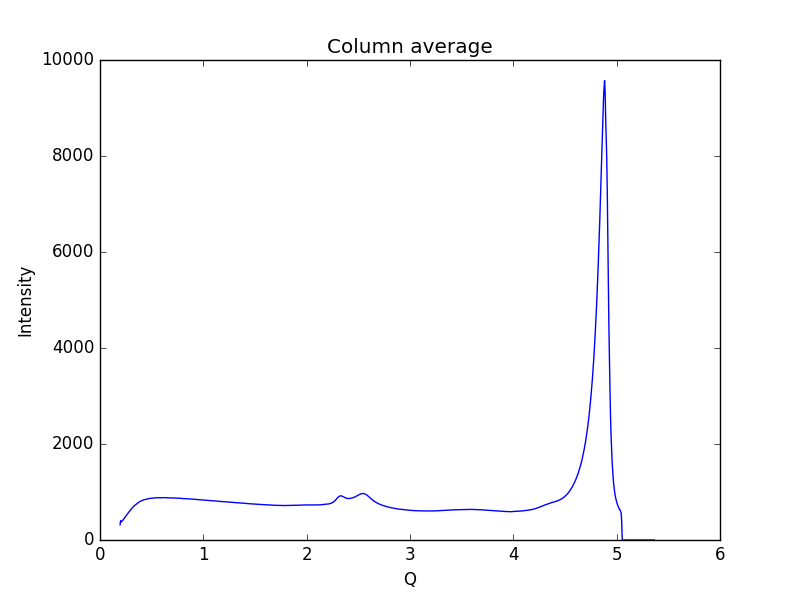

Data behind this chart, as committed beside it:
0.19448614755544588, 317.128
0.1997, 403.3
0.2048, 375.8
0.21, 385.6
0.2152, 395.8
0.2204, 411.5
0.2255, 429.4
0.2307, 442.5
0.2359, 454.6
0.2411, 472.2
0.2462, 487.9
0.2514, 502.3
0.2566, 516.9
0.2618, 531.1
0.2669, 546.1
0.2721, 562.1
0.2773, 578.1
0.2825, 592.1
0.2876, 606.8
0.2928, 618.6
0.298, 631.3
0.3032, 646.5
0.3083, 659.7
0.3135, 671.4
0.3187, 683.6
0.3239, 694.4
0.329, 705.5
0.3342, 716.9
0.3394, 726.3
0.3446, 735.8
0.3497, 745
0.3549, 753.2
0.3601, 761.7
0.3653, 770.5
0.3704, 778.4
0.3756, 786.1
0.3808, 793
0.386, 799.5
0.3911, 805.3
0.3963, 810.7
0.4015, 816.7
0.4067, 823.4
0.4118, 826.9
0.417, 830.2
0.4222, 836.5
0.4274, 838.8
0.4325, 840.6
0.4377, 843.8
0.4429, 847.9
0.4481, 849
0.4532, 851.8
0.4584, 854.8
0.4636, 857.2
0.4688, 859.4
0.4739, 862.8
0.4791, 865.4
0.4843, 866.8
0.4895, 868.1
0.4946, 868.9
0.4998, 870.6
0.505, 874.4
... 939 more rows
